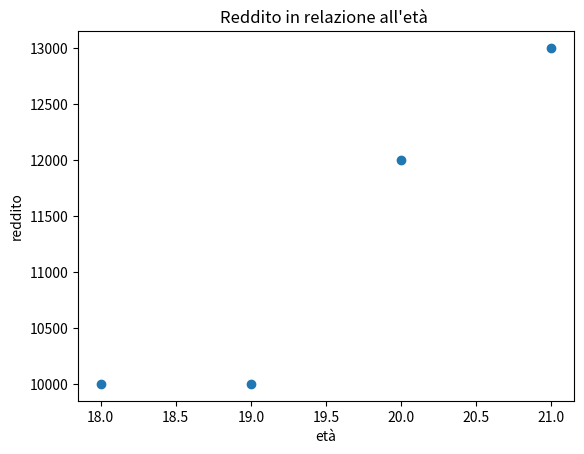

This chart was generated by the following Python code:
import numpy as np
import matplotlib.pyplot as plt

#x = np.random.rand(50)
#y = np.random.rand(50)
età = [18,19,20,21]
reddito = [10000, 10000, 12000, 13000]

plt.figure()
plt.scatter(età, reddito)
plt.title('Reddito in relazione all\'età ')
plt.xlabel('età')
plt.ylabel('reddito')
plt.show()